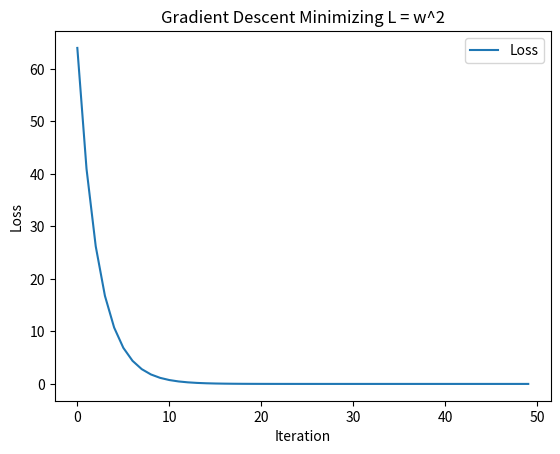

This figure's Python source:
import numpy as np
import matplotlib.pyplot as plt

# w = w - (alpha * dL/dw)
# L : loss fn.
# dL/dw : gradient(slope)
# alpha : learning rate (controls step size) 

# in this e.g:  L = w ** 2
 
# initiate weight
w = 10

# learning rate (step size)
alpha = 0.1

# number of iterations
epochs = 50

# store values for visualization
w_values = []
loss_values = []

for i in range(epochs):
    # compute gradient
    gradient = 2 * w
    
    # update weight
    w = w - alpha * gradient
    
    # store values 
    w_values.append(w)
    loss_values.append(w ** 2)
    
# plot the descent process
plt.plot(loss_values, label='Loss')
plt.xlabel('Iteration')
plt.ylabel('Loss')
plt.title('Gradient Descent Minimizing L = w^2')
plt.legend()
plt.show()

print('Final weight: ', w)
